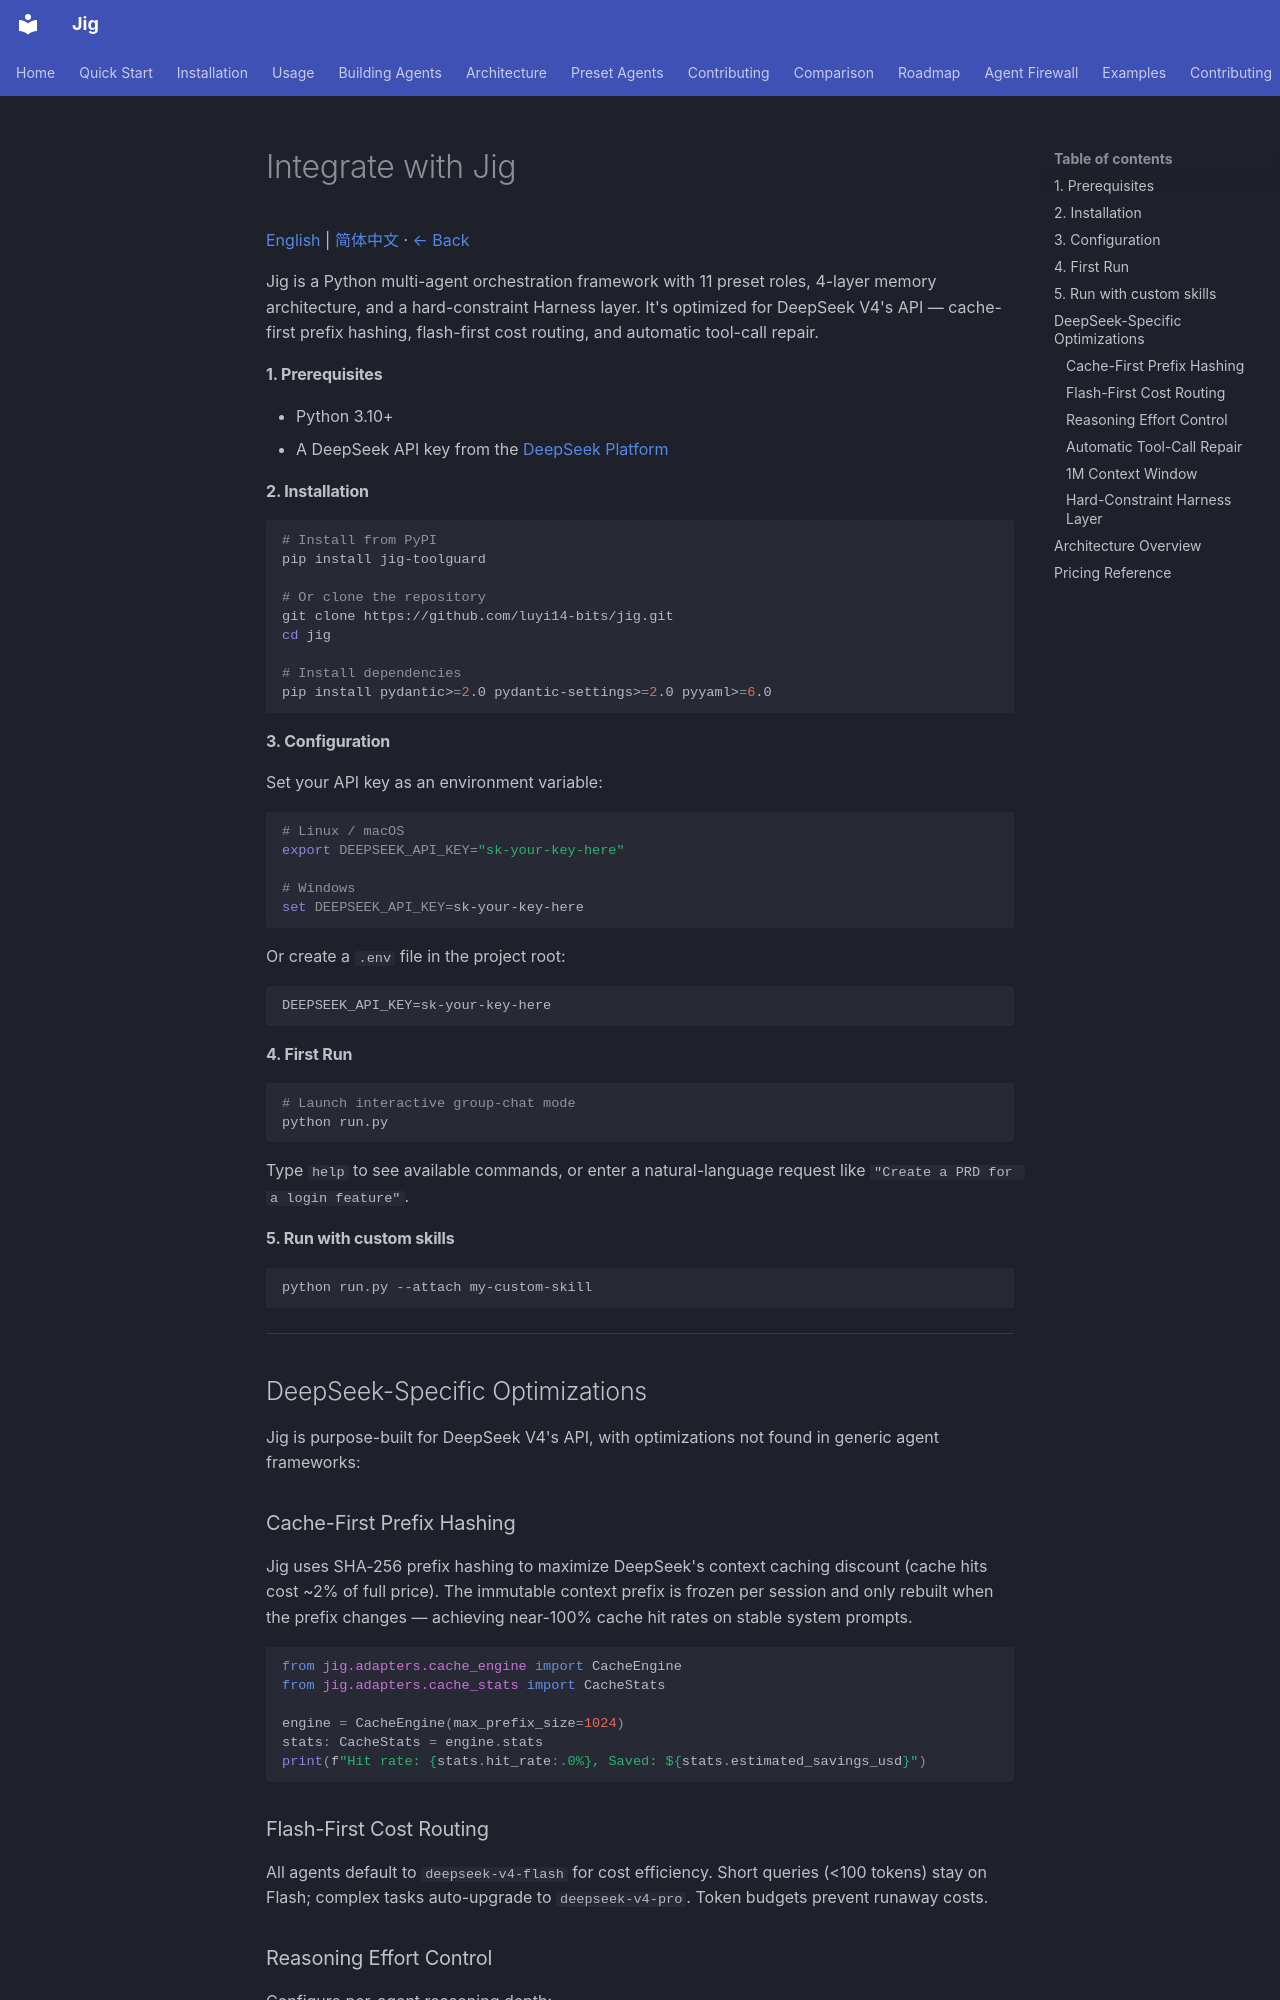

repository: luyi14-bits/jig · page: awesome-deepseek/agent-guide/index.html · generator: mkdocs

# Integrate with Jig

[English](./agent-guide.md) | [简体中文](./agent-guide.zh-CN.md) · [← Back](../README.md)

Jig is a Python multi-agent orchestration framework with 11 preset roles, 4-layer memory architecture, and a hard-constraint Harness layer. It's optimized for DeepSeek V4's API — cache-first prefix hashing, flash-first cost routing, and automatic tool-call repair.

#### 1. Prerequisites

- Python 3.10+
- A DeepSeek API key from the [DeepSeek Platform](https://platform.deepseek.com/api_keys)

#### 2. Installation

```bash
# Install from PyPI
pip install jig-toolguard

# Or clone the repository
git clone https://github.com/luyi14-bits/jig.git
cd jig

# Install dependencies
pip install pydantic>=2.0 pydantic-settings>=2.0 pyyaml>=6.0
```

#### 3. Configuration

Set your API key as an environment variable:

```bash
# Linux / macOS
export DEEPSEEK_API_KEY="sk-your-key-here"

# Windows
set DEEPSEEK_API_KEY=sk-your-key-here
```

Or create a `.env` file in the project root:

```
DEEPSEEK_API_KEY=sk-your-key-here
```

#### 4. First Run

```bash
# Launch interactive group-chat mode
python run.py
```

Type `help` to see available commands, or enter a natural-language request like `"Create a PRD for a login feature"`.

#### 5. Run with custom skills

```bash
python run.py --attach my-custom-skill
```

---

## DeepSeek-Specific Optimizations

Jig is purpose-built for DeepSeek V4's API, with optimizations not found in generic agent frameworks:

### Cache-First Prefix Hashing

Jig uses SHA-256 prefix hashing to maximize DeepSeek's context caching discount (cache hits cost ~2% of full price). The immutable context prefix is frozen per session and only rebuilt when the prefix changes — achieving near-100% cache hit rates on stable system prompts.

```python
from jig.adapters.cache_engine import CacheEngine
from jig.adapters.cache_stats import CacheStats

engine = CacheEngine(max_prefix_size=1024)
stats: CacheStats = engine.stats
print(f"Hit rate: {stats.hit_rate:.0%}, Saved: ${stats.estimated_savings_usd}")
```

### Flash-First Cost Routing

All agents default to `deepseek-v4-flash` for cost efficiency. Short queries (<100 tokens) stay on Flash; complex tasks auto-upgrade to `deepseek-v4-pro`. Token budgets prevent runaway costs.

### Reasoning Effort Control

Configure per-agent reasoning depth:

```python
from jig.adapters.deepseek_adapter import DeepSeekAdapter

adapter = DeepSeekAdapter(reasoning_effort="high")  # low / medium / high
```
